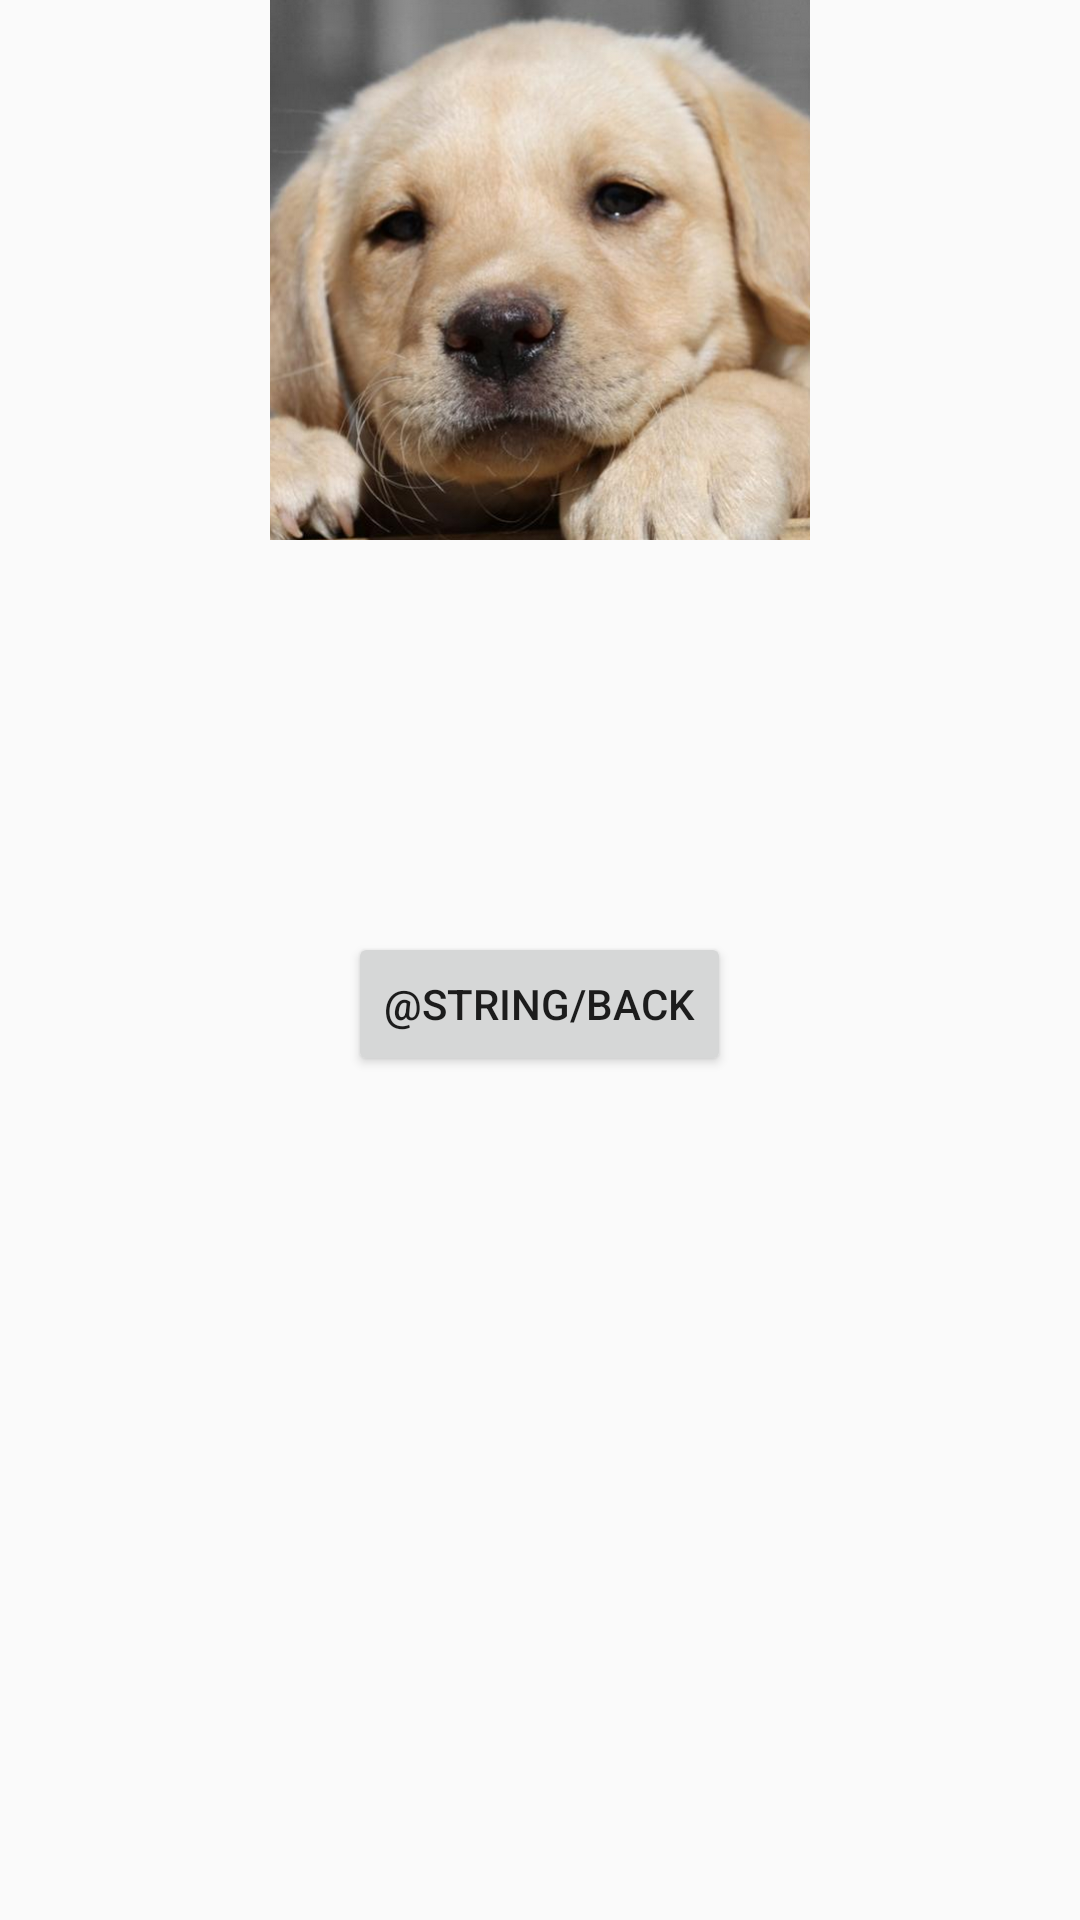

Reconstruct the res/layout file that produces this screen, plus the resources it refers to.
<!-- AndroidManifest.xml: application theme AppTheme -->
<!-- res/layout/activity_secondary.xml -->
<?xml version="1.0" encoding="utf-8"?>
<LinearLayout xmlns:android="http://schemas.android.com/apk/res/android"
    xmlns:app="http://schemas.android.com/apk/res-auto"
    xmlns:tools="http://schemas.android.com/tools"
    android:id="@+id/top_layou_secondary"
    android:layout_width="match_parent"
    android:layout_height="match_parent"
    android:orientation="vertical"
    tools:context="com.example.sahand.homework3.SecondaryActivity">

    <ImageView
        android:id="@+id/profile_picture_display"
        android:layout_width="wrap_content"
        android:layout_marginBottom="10dp"
        android:layout_height="180dp"
        android:contentDescription="@string/profile_picture"
        app:srcCompat="@drawable/dog_picture" />

    <TextView
        android:id="@+id/name_and_age_display"
        android:layout_width="match_parent"
        android:layout_height="wrap_content"
        android:layout_marginBottom="10dp"
        android:textSize="22sp" />

    <TextView
        android:id="@+id/occupation_display"
        android:layout_width="match_parent"
        android:layout_height="wrap_content"
        android:layout_marginBottom="30dp"
        android:textSize="20sp" />

    <TextView
        android:id="@+id/description_display"
        android:layout_width="match_parent"
        android:layout_height="wrap_content"
        android:textSize="18sp" />

    <Button
        android:id="@+id/back_button"
        android:layout_width="wrap_content"
        android:layout_height="wrap_content"
        android:layout_gravity="center"
        android:onClick="toMain"
        android:text="@string/back" />

</LinearLayout>
<!-- resources referenced by this layout -->
<resources>
  <!-- drawable dog_picture: png bitmap (drawable, 676151 bytes) -->
  <style name="AppTheme" parent="Theme.AppCompat.Light.DarkActionBar">
          
          <item name="colorPrimary">@color/colorPrimary</item>
          <item name="colorPrimaryDark">@color/colorPrimaryDark</item>
          <item name="colorAccent">@color/colorAccent</item>
      </style>
  <!-- not gathered from this repository: default colours our renderer supplied (Android Studio template values) -->
  <color name="colorPrimary">#FF6200EE</color>
  <color name="colorPrimaryDark">#FF3700B3</color>
  <color name="colorAccent">#FF03DAC5</color>
</resources>
